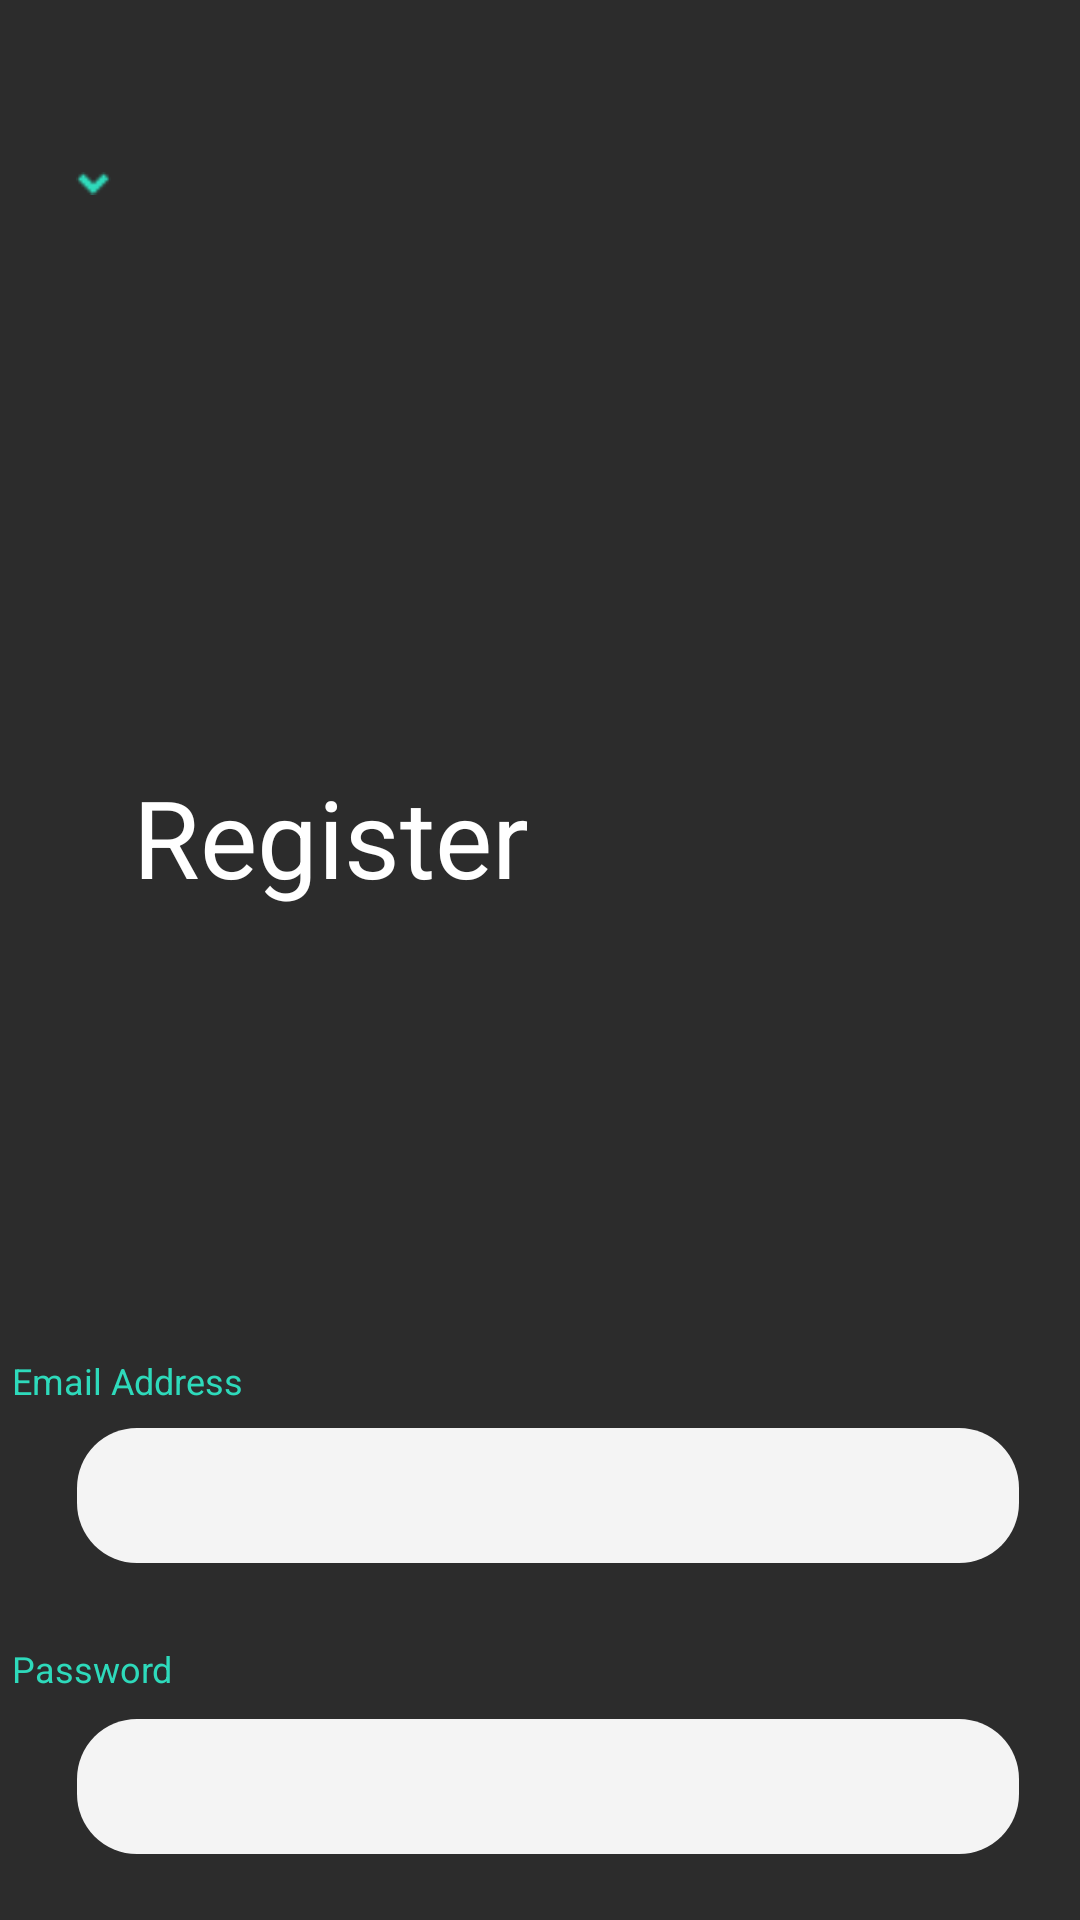

This screen was rendered from an Android layout file. Write that file and the resources it references.
<!-- AndroidManifest.xml: application theme Theme.Emat.NoActionBar -->
<!-- res/layout/register.xml -->
<androidx.constraintlayout.widget.ConstraintLayout xmlns:app="http://schemas.android.com/apk/res-auto"
	xmlns:android="http://schemas.android.com/apk/res/android"
	xmlns:tools="http://schemas.android.com/tools"
	android:id="@+id/page_register_ek1"
	android:layout_marginTop="0dp"
	android:layout_marginStart="0dp"
	android:layout_width="match_parent"
	android:layout_height="match_parent">

	<View
		android:id="@+id/_bg__register_ek2"
		android:layout_width="wrap_content"
		android:layout_height="wrap_content"
		android:background="@drawable/_bg__register_ek2_shape"
		app:layout_constraintStart_toStartOf="parent"
		app:layout_constraintTop_toTopOf="parent" />


	<RelativeLayout
		android:id="@+id/close"
		android:layout_marginTop="50dp"
		android:layout_marginStart="20dp"
		android:layout_width="wrap_content"
		android:layout_height="wrap_content"
		app:layout_constraintTop_toTopOf="parent"
		app:layout_constraintStart_toStartOf="parent">

		<ImageView
			android:id="@+id/vector"
			android:src="@drawable/vector"
			android:contentDescription="vector"
			android:layout_marginStart="0dp"
			android:layout_marginTop="0dp"
			android:layout_width="22dp"
			android:layout_height="22dp" />

		<ImageView
			android:id="@+id/vector_ek1"
			android:src="@drawable/vector_ek1"
			android:contentDescription="vector_ek1"
			android:layout_marginStart="5.17dp"
			android:layout_marginTop="5.17dp"
			android:layout_width="11.67dp"
			android:layout_height="11.67dp" />

	</RelativeLayout>


	<TextView
		android:id="@+id/register_ek3"
		android:layout_width="133dp"
		android:layout_height="58dp"
		android:layout_gravity="center_horizontal|center"
		android:layout_marginTop="250dp"
		android:gravity="center"
		android:text="@string/register_ek3_string"
		android:textColor="@color/text_color"
		android:textSize="36sp"
		app:layout_constraintEnd_toEndOf="parent"
		app:layout_constraintHorizontal_bias="0.194"
		app:layout_constraintStart_toStartOf="parent"
		app:layout_constraintTop_toTopOf="parent" />

	<RelativeLayout
		android:id="@+id/buttons_ek4"
		android:layout_width="wrap_content"
		android:layout_height="wrap_content"
		android:layout_marginTop="671dp"
		app:layout_constraintEnd_toEndOf="parent"
		app:layout_constraintStart_toStartOf="parent"
		app:layout_constraintTop_toTopOf="parent">


		<TextView
			android:id="@+id/button_ek5"
			android:layout_width="332dp"
			android:layout_height="45dp"
			android:layout_alignParentStart="true"
			android:layout_gravity="center_horizontal|center"
			android:layout_marginStart="4dp"
			android:layout_marginTop="0dp"
			android:background="@drawable/button_container_ek5_shape"
			android:gravity="center"
			android:text="@string/button_ek5_string"
			android:textAlignment="center"
			android:textColor="@color/text_color"
			android:textSize="18sp" />

	</RelativeLayout>

	<TextView
		android:id="@+id/_already_have_an_account__login"
		android:layout_width="246dp"
		android:layout_height="31dp"
		android:layout_marginTop="741dp"
		android:text="@string/_already_have_an_account__login_string"
		android:textColor="@color/text_ek1_color"
		android:textSize="14sp"
		app:layout_constraintEnd_toEndOf="parent"
		app:layout_constraintStart_toStartOf="parent"
		app:layout_constraintTop_toTopOf="parent" />

	<TextView
		android:id="@+id/label_ek1"
		android:layout_width="100dp"
		android:layout_height="21dp"
		android:layout_marginTop="452dp"
		android:layout_marginEnd="256dp"
		android:text="@string/email_address"
		android:textColor="@color/label_color"
		android:textSize="12sp"
		app:layout_constraintEnd_toEndOf="parent"
		app:layout_constraintTop_toTopOf="parent" />

	<EditText
		android:id="@+id/placeholder_ek1"
		android:layout_width="314dp"
		android:layout_height="45dp"
		android:layout_marginTop="476dp"
		android:background="@drawable/input_container_ek1_shape"
		android:inputType="textEmailAddress"
		android:textColor="@color/text_ek1_color"
		android:textSize="20dp"
		android:textAlignment="center"
		app:layout_constraintEnd_toEndOf="parent"
		app:layout_constraintHorizontal_bias="0.556"
		app:layout_constraintStart_toStartOf="parent"
		app:layout_constraintTop_toTopOf="parent" />


	<TextView
		android:layout_width="100dp"
		android:layout_height="22dp"
		android:layout_marginTop="548dp"
		android:layout_marginEnd="256dp"
		android:text="@string/password"
		android:textColor="@color/label_color"
		android:textSize="12sp"
		app:layout_constraintEnd_toEndOf="parent"
		app:layout_constraintTop_toTopOf="parent" />

	<EditText
		android:id="@+id/placeholder_ek3"
		android:layout_width="314dp"
		android:layout_height="45dp"
		android:layout_marginTop="52dp"
		android:background="@drawable/input_container_ek1_shape"
		android:inputType="textPassword"
		android:textColor="@color/text_ek1_color"
		android:textSize="20dp"
		android:textAlignment="center"
		app:layout_constraintEnd_toEndOf="parent"
		app:layout_constraintHorizontal_bias="0.556"
		app:layout_constraintStart_toStartOf="parent"
		app:layout_constraintTop_toBottomOf="@+id/placeholder_ek1" />


</androidx.constraintlayout.widget.ConstraintLayout>
<!-- resources referenced by this layout -->
<resources>
  <color name="label_color">#2EDABB</color>
  <color name="text_color">#FFFFFF</color>
  <color name="text_ek1_color">#A3A3A3</color>
  <!-- drawable _bg__register_ek2_shape (drawable-nodpi) -->
  <?xml version="1.0" encoding="utf-8"?>
  <shape xmlns:android="http://schemas.android.com/apk/res/android"
  	android:shape="rectangle" >
  	<solid android:color="@color/__bg__onboarding_1_ek2_color" />
  </shape>
  <!-- drawable button_container_ek5_shape (drawable-nodpi) -->
  <?xml version="1.0" encoding="utf-8"?>
  <shape xmlns:android="http://schemas.android.com/apk/res/android"
  	android:shape="rectangle" >
  	<corners android:radius="20dp" />
  	<solid android:color="@color/e_mat_color" />
  </shape>
  <!-- drawable input_container_ek1_shape (drawable-nodpi) -->
  <?xml version="1.0" encoding="utf-8"?>
  <shape xmlns:android="http://schemas.android.com/apk/res/android"
  	android:shape="rectangle" >
  	<corners android:radius="20dp" />
  	<solid android:color="@color/input_container_color" />
  </shape>
  <!-- drawable vector_ek1: png bitmap (drawable, 239 bytes) -->
  <string name="_already_have_an_account__login_string">Already have an account? Login</string>
  <string name="button_ek5_string">REGISTER</string>
  <string name="email_address">Email Address</string>
  <string name="password">Password</string>
  <string name="register_ek3_string">Register</string>
  <style name="Theme.Emat.NoActionBar">
          <item name="windowActionBar">false</item>
          <item name="windowNoTitle">true </item>
          <item name="android:statusBarColor">@android:color/transparent</item>
      </style>
  <color name="__bg__onboarding_1_ek2_color">#2C2C2C</color>
  <color name="e_mat_color">#2EDABB</color>
  <color name="input_container_color">#F4F4F4</color>
</resources>
